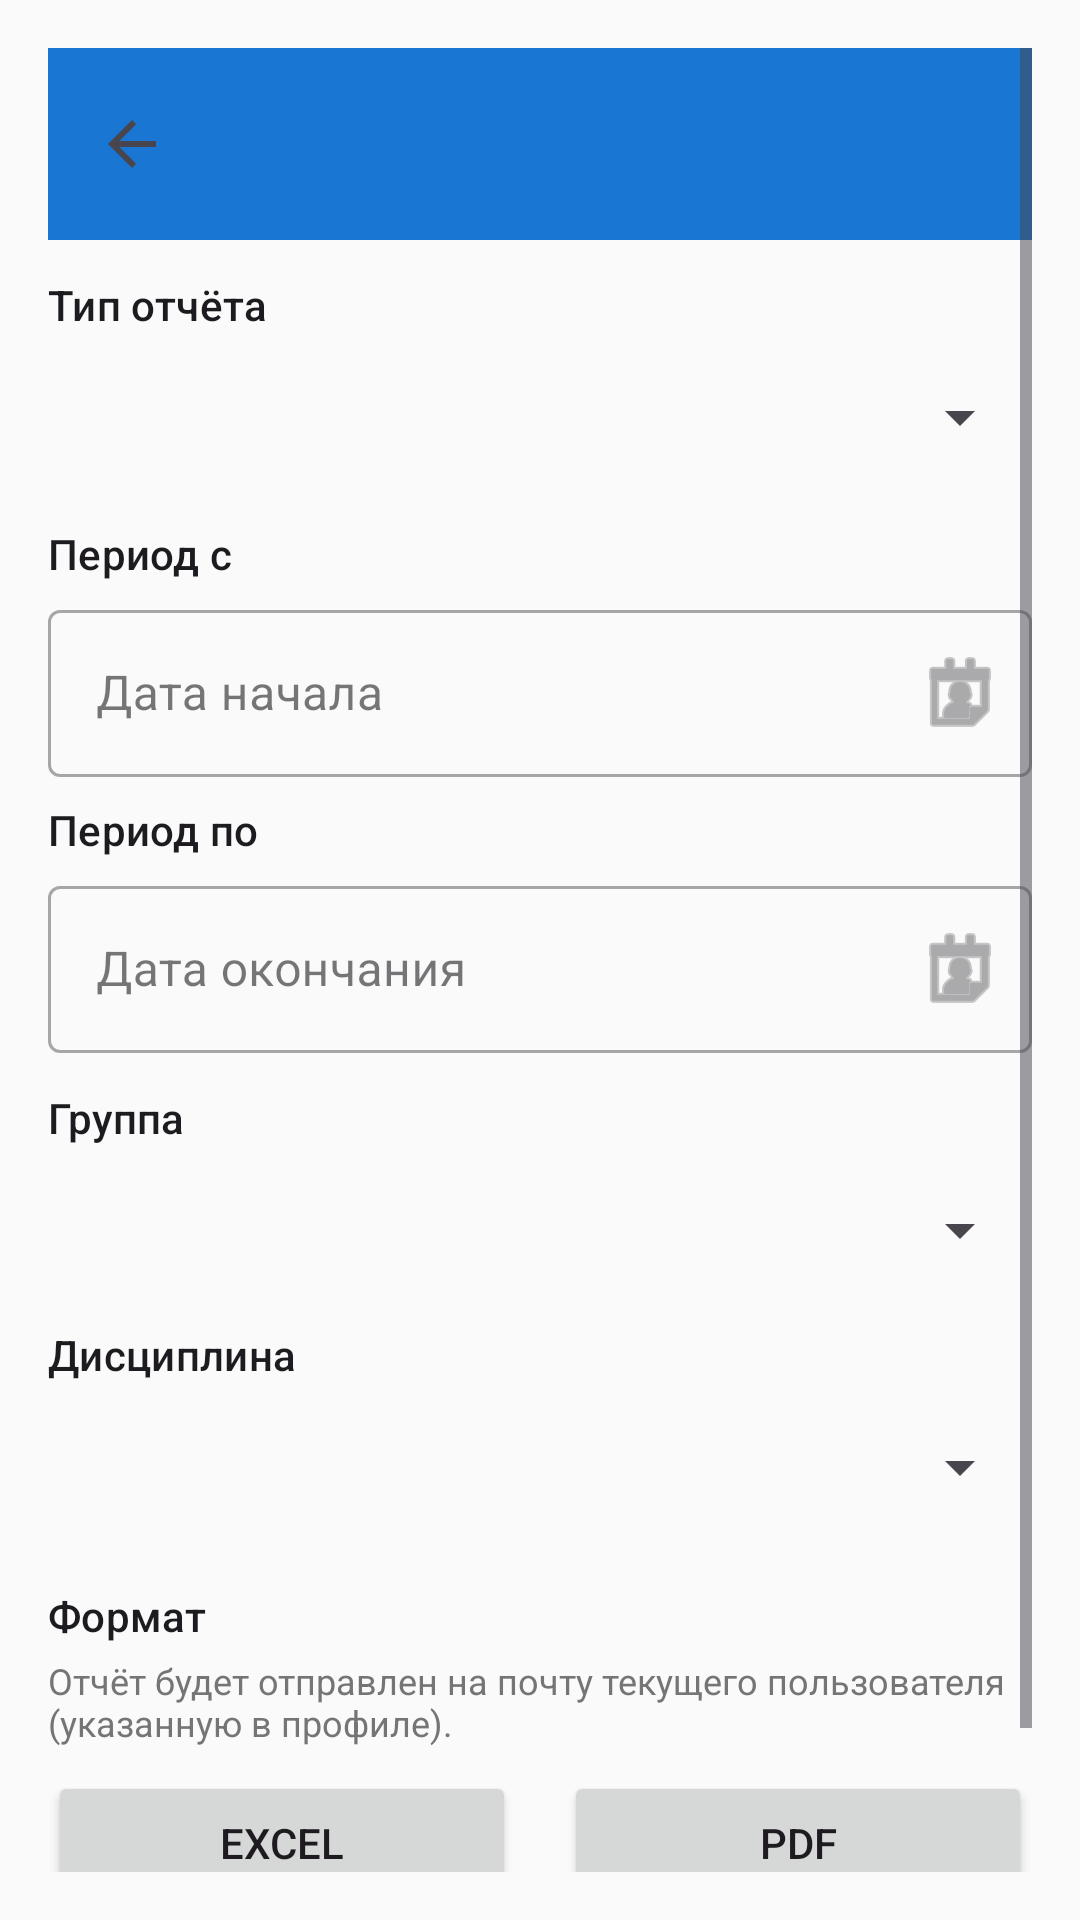

The Android layout XML behind this screen, and the referenced resources:
<!-- AndroidManifest.xml: application theme Theme.StudentPerformance -->
<!-- res/layout/activity_reports.xml -->
<?xml version="1.0" encoding="utf-8"?>
<ScrollView xmlns:android="http://schemas.android.com/apk/res/android"
    xmlns:app="http://schemas.android.com/apk/res-auto"
    android:layout_width="match_parent"
    android:layout_height="match_parent"
    android:background="@color/background"
    android:padding="16dp">

    <LinearLayout
        android:layout_width="match_parent"
        android:layout_height="wrap_content"
        android:orientation="vertical">

        <com.google.android.material.appbar.MaterialToolbar
            android:id="@+id/toolbar_reports"
            android:layout_width="match_parent"
            android:layout_height="?attr/actionBarSize"
            android:background="@color/primary"
            app:titleTextColor="@color/white"
            app:navigationIcon="?attr/homeAsUpIndicator" />

        <TextView
            android:layout_width="match_parent"
            android:layout_height="wrap_content"
            android:text="Тип отчёта"
            android:textAppearance="@style/TextAppearance.MaterialComponents.Subtitle2"
            android:layout_marginTop="12dp"
            android:layout_marginBottom="4dp" />
        <Spinner
            android:id="@+id/spinnerReportType"
            android:layout_width="match_parent"
            android:layout_height="wrap_content"
            android:minHeight="48dp" />

        <TextView
            android:layout_width="match_parent"
            android:layout_height="wrap_content"
            android:text="Период с"
            android:textAppearance="@style/TextAppearance.MaterialComponents.Subtitle2"
            android:layout_marginTop="12dp"
            android:layout_marginBottom="4dp" />
        <com.google.android.material.textfield.TextInputLayout
            android:id="@+id/layoutDateFrom"
            android:layout_width="match_parent"
            android:layout_height="wrap_content"
            android:hint="Дата начала"
            app:endIconMode="custom"
            app:endIconDrawable="@android:drawable/ic_menu_my_calendar"
            style="@style/Widget.MaterialComponents.TextInputLayout.OutlinedBox">
            <com.google.android.material.textfield.TextInputEditText
                android:id="@+id/dateFrom"
                android:layout_width="match_parent"
                android:layout_height="wrap_content"
                android:focusable="false"
                android:clickable="true"
                android:inputType="none" />
        </com.google.android.material.textfield.TextInputLayout>

        <TextView
            android:layout_width="match_parent"
            android:layout_height="wrap_content"
            android:text="Период по"
            android:textAppearance="@style/TextAppearance.MaterialComponents.Subtitle2"
            android:layout_marginTop="8dp"
            android:layout_marginBottom="4dp" />
        <com.google.android.material.textfield.TextInputLayout
            android:id="@+id/layoutDateTo"
            android:layout_width="match_parent"
            android:layout_height="wrap_content"
            android:hint="Дата окончания"
            app:endIconMode="custom"
            app:endIconDrawable="@android:drawable/ic_menu_my_calendar"
            style="@style/Widget.MaterialComponents.TextInputLayout.OutlinedBox">
            <com.google.android.material.textfield.TextInputEditText
                android:id="@+id/dateTo"
                android:layout_width="match_parent"
                android:layout_height="wrap_content"
                android:focusable="false"
                android:clickable="true"
                android:inputType="none" />
        </com.google.android.material.textfield.TextInputLayout>

        <TextView
            android:id="@+id/labelGroup"
            android:layout_width="match_parent"
            android:layout_height="wrap_content"
            android:text="Группа"
            android:textAppearance="@style/TextAppearance.MaterialComponents.Subtitle2"
            android:layout_marginTop="12dp"
            android:layout_marginBottom="4dp" />
        <Spinner
            android:id="@+id/spinnerGroup"
            android:layout_width="match_parent"
            android:layout_height="wrap_content"
            android:minHeight="48dp" />

        <TextView
            android:id="@+id/labelSubject"
            android:layout_width="match_parent"
            android:layout_height="wrap_content"
            android:text="Дисциплина"
            android:textAppearance="@style/TextAppearance.MaterialComponents.Subtitle2"
            android:layout_marginTop="8dp"
            android:layout_marginBottom="4dp" />
        <Spinner
            android:id="@+id/spinnerSubject"
            android:layout_width="match_parent"
            android:layout_height="wrap_content"
            android:minHeight="48dp" />

        <TextView
            android:id="@+id/sectionStudentsTitle"
            android:layout_width="match_parent"
            android:layout_height="wrap_content"
            android:text="Студент"
            android:textAppearance="@style/TextAppearance.MaterialComponents.Subtitle2"
            android:layout_marginTop="12dp"
            android:layout_marginBottom="4dp"
            android:visibility="gone" />
        <Spinner
            android:id="@+id/spinnerStudent"
            android:layout_width="match_parent"
            android:layout_height="wrap_content"
            android:minHeight="48dp"
            android:visibility="gone" />

        <TextView
            android:layout_width="match_parent"
            android:layout_height="wrap_content"
            android:text="Формат"
            android:textAppearance="@style/TextAppearance.MaterialComponents.Subtitle2"
            android:layout_marginTop="16dp"
            android:layout_marginBottom="4dp" />
        <TextView
            android:layout_width="match_parent"
            android:layout_height="wrap_content"
            android:layout_marginBottom="8dp"
            android:text="@string/report_hint_send_to_email"
            android:textSize="12sp"
            android:textColor="@color/text_secondary" />
        <LinearLayout
            android:layout_width="match_parent"
            android:layout_height="wrap_content"
            android:orientation="horizontal"
            android:gravity="center">
            <Button
                android:id="@+id/btnDownloadExcel"
                android:layout_width="0dp"
                android:layout_height="wrap_content"
                android:layout_weight="1"
                android:layout_marginEnd="8dp"
                android:text="Excel" />
            <Button
                android:id="@+id/btnDownloadPdf"
                android:layout_width="0dp"
                android:layout_height="wrap_content"
                android:layout_weight="1"
                android:layout_marginStart="8dp"
                android:text="PDF" />
        </LinearLayout>

        <ProgressBar
            android:id="@+id/progressBar"
            android:layout_width="wrap_content"
            android:layout_height="wrap_content"
            android:layout_gravity="center"
            android:layout_marginTop="16dp"
            android:visibility="gone" />

        <TextView
            android:id="@+id/reportRecordsTitle"
            android:layout_width="match_parent"
            android:layout_height="wrap_content"
            android:layout_marginTop="24dp"
            android:text="Созданные отчёты"
            android:textSize="18sp"
            android:textStyle="bold"
            android:textColor="@color/text_primary" />
        <LinearLayout
            android:id="@+id/reportRecordsContainer"
            android:layout_width="match_parent"
            android:layout_height="wrap_content"
            android:orientation="vertical"
            android:layout_marginTop="8dp" />

        <TextView
            android:id="@+id/emptyView"
            android:layout_width="match_parent"
            android:layout_height="wrap_content"
            android:layout_marginTop="16dp"
            android:gravity="center"
            android:text="Выберите тип отчёта, период, группу и дисциплину (или студента), затем нажмите Excel или PDF"
            android:visibility="gone" />
    </LinearLayout>
</ScrollView>
<!-- resources referenced by this layout -->
<resources>
  <color name="background">#FAFAFA</color>
  <color name="primary">#1976D2</color>
  <color name="text_primary">#212121</color>
  <color name="text_secondary">#757575</color>
  <color name="white">#FFFFFF</color>
  <string name="report_hint_send_to_email">Отчёт будет отправлен на почту текущего пользователя (указанную в профиле).</string>
  <style name="Theme.StudentPerformance" parent="Theme.Material3.DayNight.NoActionBar">
          <item name="colorPrimary">@color/primary</item>
          <item name="colorOnPrimary">@color/white</item>
          <item name="colorSecondary">@color/accent</item>
          <item name="colorOnSecondary">@color/white</item>
          <item name="colorSurface">@color/surface</item>
          <item name="android:windowBackground">@color/background</item>
          <item name="android:statusBarColor">@color/status_bar</item>
          <item name="android:navigationBarColor">@color/background</item>
      </style>
  <color name="accent">#FF5722</color>
  <color name="surface">#FFFFFF</color>
  <color name="status_bar">#1565C0</color>
</resources>
